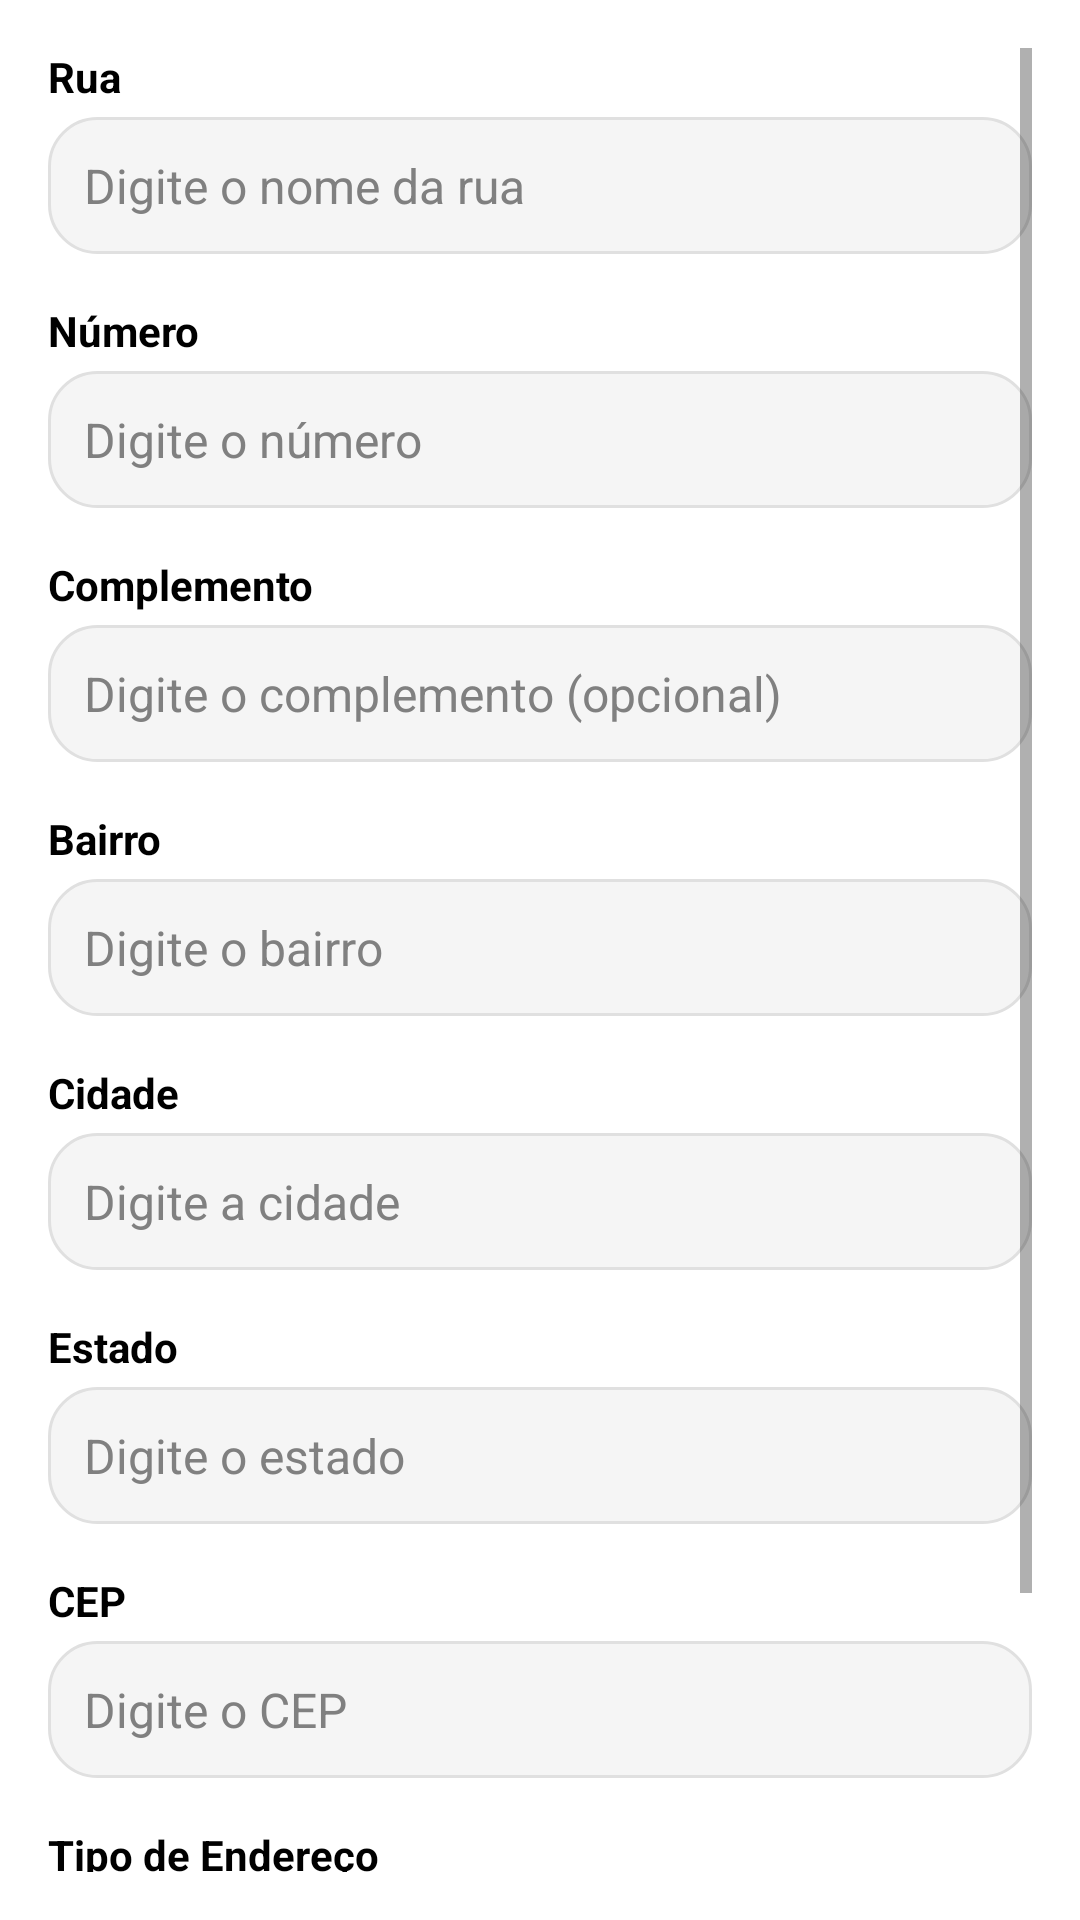

Reconstruct the res/layout file that produces this screen, plus the resources it refers to.
<!-- AndroidManifest.xml: application theme Theme.QuestFood -->
<!-- res/layout/popup_address.xml -->
<?xml version="1.0" encoding="utf-8"?>
<ScrollView
    xmlns:android="http://schemas.android.com/apk/res/android"
    android:layout_width="match_parent"
    android:layout_height="wrap_content"
    android:background="@drawable/common_google_signin_btn_icon_light_normal_background"
    android:orientation="vertical"
    android:padding="16dp">

    <LinearLayout
        android:layout_width="match_parent"
        android:layout_height="wrap_content"
        android:orientation="vertical">

        
        <TextView
            android:layout_width="match_parent"
            android:layout_height="wrap_content"
            android:text="Rua"
            android:textStyle="bold"
            android:layout_marginBottom="4dp"
            android:textColor="@color/black" />

        <EditText
            android:id="@+id/editTextStreet"
            android:layout_width="match_parent"
            android:layout_height="wrap_content"
            android:hint="Digite o nome da rua"
            android:background="@drawable/input_bar_background"
            android:padding="12dp"
            android:layout_marginBottom="16dp"
            style="@style/DefaultEditText"/>

        
        <TextView
            android:layout_width="match_parent"
            android:layout_height="wrap_content"
            android:text="Número"
            android:textStyle="bold"
            android:layout_marginBottom="4dp"
            android:textColor="@color/black" />

        <EditText
            android:id="@+id/editTextNumber"
            android:layout_width="match_parent"
            android:layout_height="wrap_content"
            android:hint="Digite o número"
            android:background="@drawable/input_bar_background"
            android:padding="12dp"
            android:layout_marginBottom="16dp"
            style="@style/DefaultEditText"/>

        
        <TextView
            android:layout_width="match_parent"
            android:layout_height="wrap_content"
            android:text="Complemento"
            android:textStyle="bold"
            android:layout_marginBottom="4dp"
            android:textColor="@color/black" />

        <EditText
            android:id="@+id/editTextComplement"
            android:layout_width="match_parent"
            android:layout_height="wrap_content"
            android:hint="Digite o complemento (opcional)"
            android:background="@drawable/input_bar_background"
            android:padding="12dp"
            android:layout_marginBottom="16dp"
            style="@style/DefaultEditText"/>

        
        <TextView
            android:layout_width="match_parent"
            android:layout_height="wrap_content"
            android:text="Bairro"
            android:textStyle="bold"
            android:layout_marginBottom="4dp"
            android:textColor="@color/black" />

        <EditText
            android:id="@+id/editTextNeighborhood"
            android:layout_width="match_parent"
            android:layout_height="wrap_content"
            android:hint="Digite o bairro"
            android:background="@drawable/input_bar_background"
            android:padding="12dp"
            android:layout_marginBottom="16dp"
            style="@style/DefaultEditText"/>

        
        <TextView
            android:layout_width="match_parent"
            android:layout_height="wrap_content"
            android:text="Cidade"
            android:textStyle="bold"
            android:layout_marginBottom="4dp"
            android:textColor="@color/black" />

        <EditText
            android:id="@+id/editTextCity"
            android:layout_width="match_parent"
            android:layout_height="wrap_content"
            android:hint="Digite a cidade"
            android:background="@drawable/input_bar_background"
            android:padding="12dp"
            android:layout_marginBottom="16dp"
            style="@style/DefaultEditText"/>

        
        <TextView
            android:layout_width="match_parent"
            android:layout_height="wrap_content"
            android:text="Estado"
            android:textStyle="bold"
            android:layout_marginBottom="4dp"
            android:textColor="@color/black" />

        <EditText
            android:id="@+id/editTextState"
            android:layout_width="match_parent"
            android:layout_height="wrap_content"
            android:hint="Digite o estado"
            android:background="@drawable/input_bar_background"
            android:padding="12dp"
            android:layout_marginBottom="16dp"
            style="@style/DefaultEditText"/>

        
        <TextView
            android:layout_width="match_parent"
            android:layout_height="wrap_content"
            android:text="CEP"
            android:textStyle="bold"
            android:layout_marginBottom="4dp"
            android:textColor="@color/black" />

        <EditText
            android:id="@+id/editTextPostalCode"
            android:layout_width="match_parent"
            android:layout_height="wrap_content"
            android:hint="Digite o CEP"
            android:background="@drawable/input_bar_background"
            android:padding="12dp"
            android:layout_marginBottom="16dp"
            style="@style/DefaultEditText"/>

        
        <TextView
            android:layout_width="match_parent"
            android:layout_height="wrap_content"
            android:text="Tipo de Endereço"
            android:layout_marginBottom="8dp"
            android:textStyle="bold"
            android:textColor="@color/black" />

        <RadioGroup
            android:layout_width="match_parent"
            android:layout_height="wrap_content"
            android:orientation="horizontal">

            <RadioButton
                android:id="@+id/radioHome"
                android:layout_width="wrap_content"
                android:layout_height="wrap_content"
                android:text="Casa"
                android:textColor="@color/black" />

            <RadioButton
                android:id="@+id/radioWork"
                android:layout_width="wrap_content"
                android:layout_height="wrap_content"
                android:text="Trabalho"
                android:layout_marginStart="16dp"
                android:textColor="@color/black" />
        </RadioGroup>

        
        <Button
            android:id="@+id/buttonSaveAddress"
            android:layout_width="match_parent"
            android:layout_height="wrap_content"
            android:layout_marginTop="24dp"
            android:backgroundTint="@color/black"
            android:text="Salvar"
            android:textColor="@android:color/white" />
    </LinearLayout>
</ScrollView>
<!-- resources referenced by this layout -->
<resources>
  <color name="black">#000000</color>
  <!-- drawable input_bar_background (drawable) -->
  <?xml version="1.0" encoding="utf-8"?>
  <shape xmlns:android="http://schemas.android.com/apk/res/android"
      android:shape="rectangle">
  
      
      <solid android:color="#F5F5F5" /> 
  
      
      <corners android:radius="16dp" />
  
      
      <stroke
          android:width="1dp"
          android:color="#E0E0E0" /> 
  
      
      <padding
          android:left="8dp"
          android:right="8dp"
          android:top="4dp"
          android:bottom="4dp" />
  </shape>
  <style name="DefaultEditText">
          <item name="android:background">@drawable/input_bar_background</item> 
          <item name="android:padding">12dp</item> 
          <item name="android:textColor">@color/black</item> 
          <item name="android:textColorHint">@color/gray
          </item> 
          <item name="android:textSize">16sp</item> 
      </style>
  <style name="Theme.QuestFood" parent="Theme.MaterialComponents.DayNight.NoActionBar">
          
          
          <item name="android:statusBarColor">#FF0000</item>
          
          <item name="android:windowLightStatusBar">false</item>
          <item name="colorPrimary">#FF0000</item>
          <item name="colorPrimaryVariant">@android:color/holo_red_dark</item>
          <item name="colorOnPrimary">@color/white</item>
          <item name="colorSecondary">@color/black</item>
          <item name="android:windowBackground">@color/white</item>
      </style>
  <color name="gray">#808080</color>
  <color name="white">#FFFFFF</color>
</resources>
